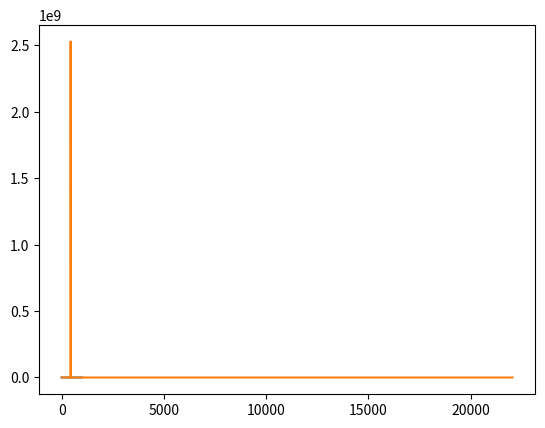

The script that saved this image:
import numpy as np
from matplotlib import pyplot as plt

SAMPLE_RATE = 44100     # Hertz
DURATION = 5            # Seconds

def generate_sine_wave(freq, sample_rate, duration):
    x = np.linspace(0, duration, sample_rate * duration, endpoint=False)
    frequencies = x * freq
    y = np.sin((2 * np.pi) * frequencies)
    return x, y

_, nice_tone = generate_sine_wave(440, SAMPLE_RATE, DURATION)
_, noise_tone = generate_sine_wave(4000, SAMPLE_RATE, DURATION)
noise_tone = noise_tone * 0.0

mixed_tone = nice_tone + noise_tone

normalized_tone = np.int16((mixed_tone / mixed_tone.max()) * 32767 * 0.7)

plt.plot(normalized_tone[:1000])
plt.show()

from scipy.io.wavfile import write

# Remember SAMPLE_RATE = 44100 Hz is our playback rate
write("mysinewave.wav", SAMPLE_RATE, normalized_tone)


# Number of samples in normalized_tone
N = SAMPLE_RATE * DURATION
# yf contains complex numbers

from scipy.fftpack import rfft, rfftfreq

# Note the extra 'r' at the front
yf = rfft(normalized_tone)
xf = rfftfreq(N, 1 / SAMPLE_RATE)

plt.plot(xf, np.abs(yf))
plt.show()
